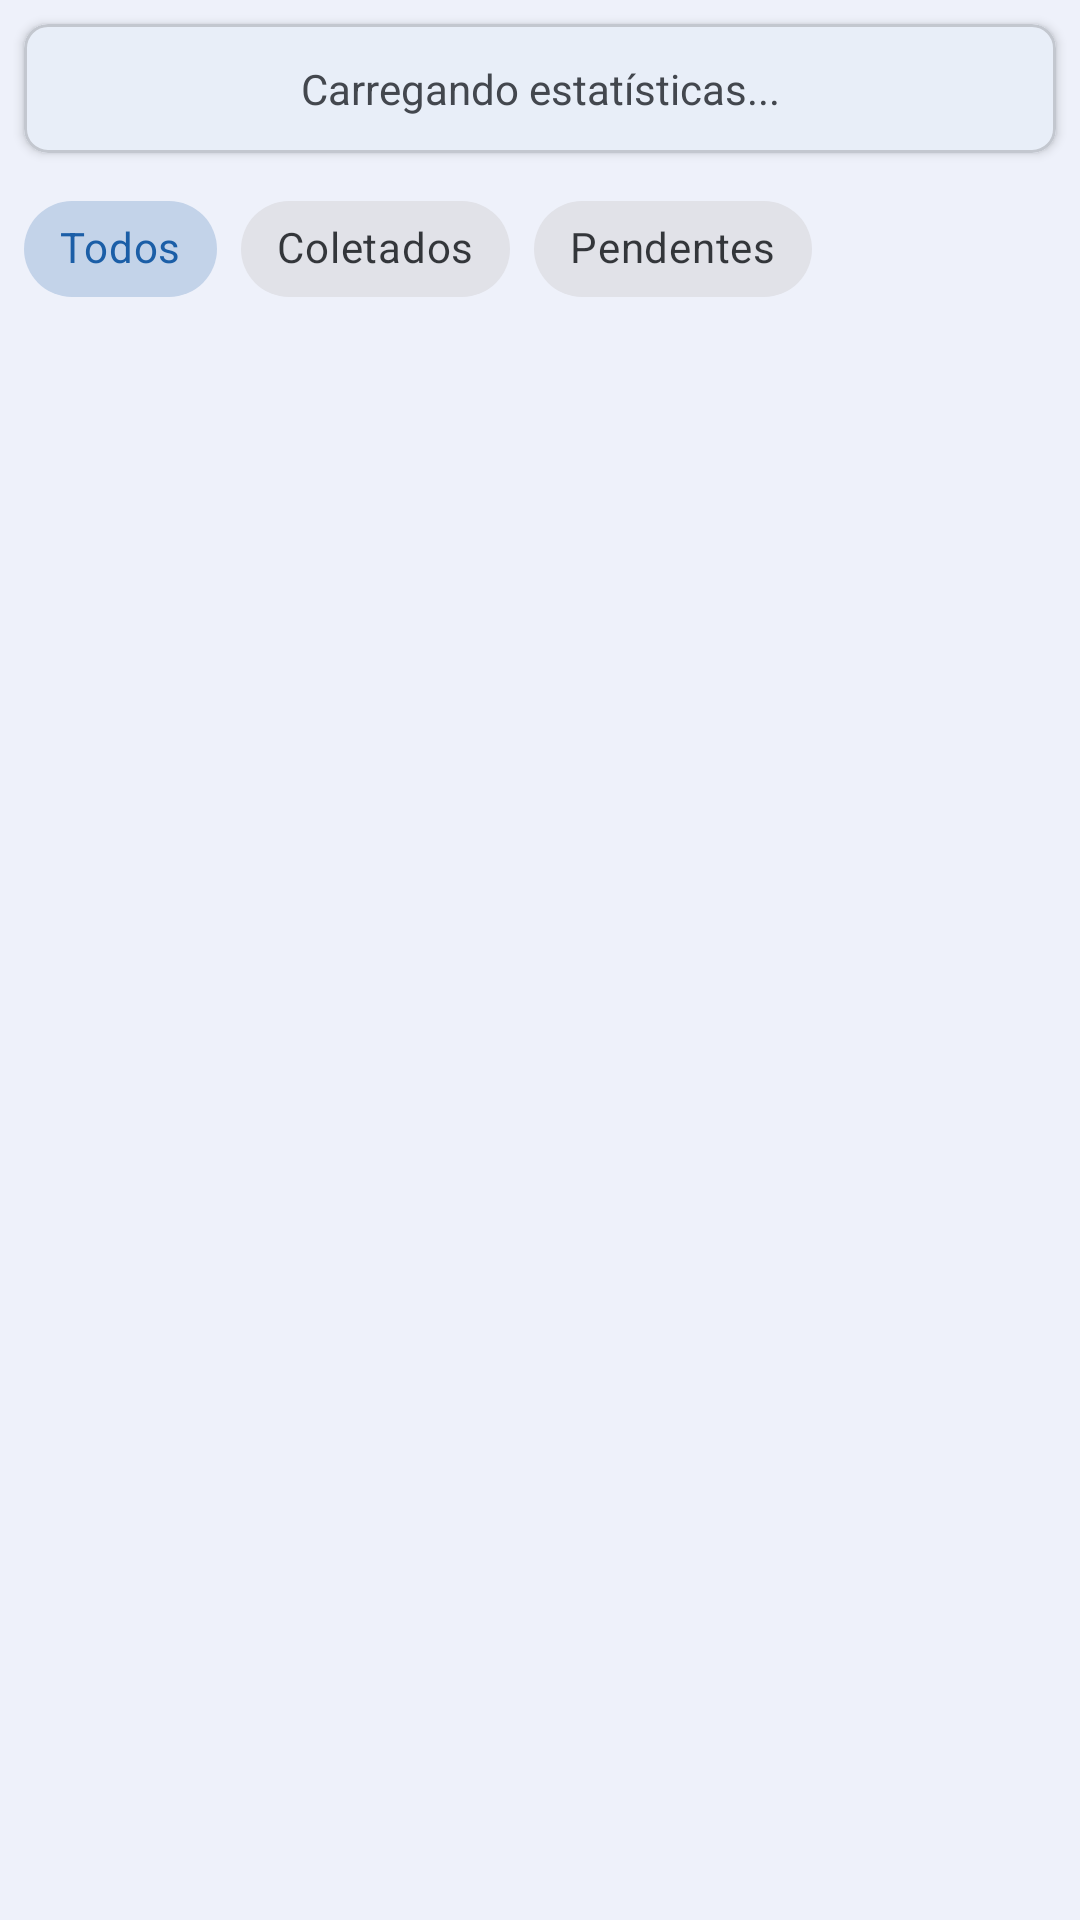

Write the Android layout XML for this screen, with the resource values it uses.
<!-- AndroidManifest.xml: application theme Theme.InventarioMobile -->
<!-- res/layout/fragment_patrimonio_list_paging.xml -->
<?xml version="1.0" encoding="utf-8"?>
<androidx.constraintlayout.widget.ConstraintLayout 
    xmlns:android="http://schemas.android.com/apk/res/android"
    xmlns:app="http://schemas.android.com/apk/res-auto"
    android:layout_width="match_parent"
    android:layout_height="match_parent"
    android:background="@color/background_light">

    
    <com.google.android.material.card.MaterialCardView
        android:id="@+id/cardEstatisticas"
        android:layout_width="match_parent"
        android:layout_height="wrap_content"
        android:layout_margin="8dp"
        app:cardElevation="2dp"
        app:cardCornerRadius="8dp"
        app:layout_constraintTop_toTopOf="parent">

        <TextView
            android:id="@+id/tvTotal"
            android:layout_width="match_parent"
            android:layout_height="wrap_content"
            android:padding="12dp"
            android:text="Carregando estatísticas..."
            android:textSize="14sp"
            android:textColor="@color/text_secondary"
            android:gravity="center" />

    </com.google.android.material.card.MaterialCardView>

    
    <com.google.android.material.chip.ChipGroup
        android:id="@+id/chipGroupFiltros"
        android:layout_width="match_parent"
        android:layout_height="wrap_content"
        android:layout_marginHorizontal="8dp"
        android:layout_marginTop="8dp"
        app:singleSelection="true"
        app:selectionRequired="true"
        app:layout_constraintTop_toBottomOf="@id/cardEstatisticas">

        <com.google.android.material.chip.Chip
            android:id="@+id/chipTodos"
            android:layout_width="wrap_content"
            android:layout_height="wrap_content"
            android:text="Todos"
            android:checked="true"
            style="@style/Widget.MaterialComponents.Chip.Choice" />

        <com.google.android.material.chip.Chip
            android:id="@+id/chipColetados"
            android:layout_width="wrap_content"
            android:layout_height="wrap_content"
            android:text="Coletados"
            style="@style/Widget.MaterialComponents.Chip.Choice" />

        <com.google.android.material.chip.Chip
            android:id="@+id/chipPendentes"
            android:layout_width="wrap_content"
            android:layout_height="wrap_content"
            android:text="Pendentes"
            style="@style/Widget.MaterialComponents.Chip.Choice" />

    </com.google.android.material.chip.ChipGroup>

    
    <androidx.recyclerview.widget.RecyclerView
        android:id="@+id/recyclerView"
        android:layout_width="match_parent"
        android:layout_height="0dp"
        android:layout_marginTop="8dp"
        android:clipToPadding="false"
        android:paddingBottom="16dp"
        app:layout_constraintTop_toBottomOf="@id/chipGroupFiltros"
        app:layout_constraintBottom_toBottomOf="parent" />

    
    <ProgressBar
        android:id="@+id/progressBar"
        android:layout_width="48dp"
        android:layout_height="48dp"
        android:visibility="gone"
        app:layout_constraintTop_toTopOf="@id/recyclerView"
        app:layout_constraintBottom_toBottomOf="@id/recyclerView"
        app:layout_constraintStart_toStartOf="parent"
        app:layout_constraintEnd_toEndOf="parent" />

    
    <TextView
        android:id="@+id/tvEmpty"
        android:layout_width="wrap_content"
        android:layout_height="wrap_content"
        android:text="Nenhum patrimônio encontrado"
        android:textSize="16sp"
        android:textColor="@color/text_secondary"
        android:visibility="gone"
        app:layout_constraintTop_toTopOf="@id/recyclerView"
        app:layout_constraintBottom_toBottomOf="@id/recyclerView"
        app:layout_constraintStart_toStartOf="parent"
        app:layout_constraintEnd_toEndOf="parent" />

</androidx.constraintlayout.widget.ConstraintLayout>
<!-- resources referenced by this layout -->
<resources>
  <color name="background_light">#EEF1FA</color>
  <color name="text_secondary">#43474E</color>
  <color name="md3_primary">#1B5EA7</color>
  <color name="md3_on_primary">#FFFFFF</color>
  <color name="md3_primary_container">#D6E3FF</color>
  <color name="md3_on_primary_container">#001B3E</color>
  <color name="md3_secondary">#555F71</color>
  <color name="md3_on_secondary">#FFFFFF</color>
  <color name="md3_secondary_container">#D9E3F8</color>
  <color name="md3_on_secondary_container">#121C2B</color>
  <color name="md3_tertiary">#006874</color>
  <color name="md3_on_tertiary">#FFFFFF</color>
  <color name="md3_tertiary_container">#9EEFFD</color>
  <color name="md3_on_tertiary_container">#001F24</color>
  <color name="md3_background">#F8F9FF</color>
  <color name="md3_on_background">#191C20</color>
  <color name="md3_surface">#F8F9FF</color>
  <color name="md3_on_surface">#191C20</color>
  <color name="md3_surface_variant">#DFE2EB</color>
  <color name="md3_on_surface_variant">#43474E</color>
  <color name="md3_outline">#73777F</color>
  <color name="md3_outline_variant">#C3C7CF</color>
  <color name="md3_error">#BA1A1A</color>
  <color name="md3_on_error">#FFFFFF</color>
  <color name="md3_error_container">#FFDAD6</color>
  <color name="md3_on_error_container">#410002</color>
  <style name="ShapeAppearance.App.SmallComponent" parent="ShapeAppearance.Material3.SmallComponent">
          <item name="cornerFamily">rounded</item>
          <item name="cornerSize">8dp</item>
      </style>
  <style name="ShapeAppearance.App.LargeComponent" parent="ShapeAppearance.Material3.LargeComponent">
          <item name="cornerFamily">rounded</item>
          <item name="cornerSize">16dp</item>
      </style>
  <style name="TextAppearance.App.DisplayMedium" parent="TextAppearance.Material3.DisplayMedium">
          <item name="android:fontFamily">sans-serif</item>
      </style>
  <style name="TextAppearance.App.HeadlineLarge" parent="TextAppearance.Material3.HeadlineLarge">
          <item name="android:fontFamily">sans-serif</item>
      </style>
  <style name="TextAppearance.App.HeadlineMedium" parent="TextAppearance.Material3.HeadlineMedium">
          <item name="android:fontFamily">sans-serif</item>
      </style>
  <style name="TextAppearance.App.HeadlineSmall" parent="TextAppearance.Material3.HeadlineSmall">
          <item name="android:fontFamily">sans-serif</item>
      </style>
  <style name="TextAppearance.App.TitleLarge" parent="TextAppearance.Material3.TitleLarge">
          <item name="android:fontFamily">sans-serif-medium</item>
      </style>
  <style name="TextAppearance.App.TitleMedium" parent="TextAppearance.Material3.TitleMedium">
          <item name="android:fontFamily">sans-serif-medium</item>
      </style>
  <style name="TextAppearance.App.TitleSmall" parent="TextAppearance.Material3.TitleSmall">
          <item name="android:fontFamily">sans-serif-medium</item>
      </style>
  <style name="TextAppearance.App.BodyLarge" parent="TextAppearance.Material3.BodyLarge">
          <item name="android:fontFamily">sans-serif</item>
      </style>
  <style name="TextAppearance.App.BodyMedium" parent="TextAppearance.Material3.BodyMedium">
          <item name="android:fontFamily">sans-serif</item>
      </style>
  <style name="TextAppearance.App.BodySmall" parent="TextAppearance.Material3.BodySmall">
          <item name="android:fontFamily">sans-serif</item>
      </style>
  <style name="TextAppearance.App.LabelLarge" parent="TextAppearance.Material3.LabelLarge">
          <item name="android:fontFamily">sans-serif-medium</item>
      </style>
  <style name="TextAppearance.App.LabelMedium" parent="TextAppearance.Material3.LabelMedium">
          <item name="android:fontFamily">sans-serif-medium</item>
      </style>
  <style name="TextAppearance.App.LabelSmall" parent="TextAppearance.Material3.LabelSmall">
          <item name="android:fontFamily">sans-serif-medium</item>
      </style>
</resources>
